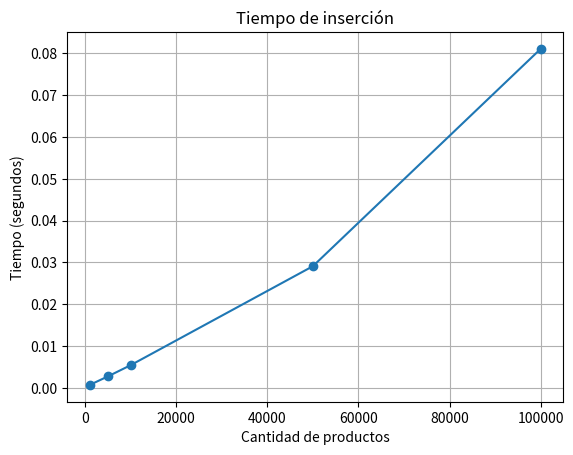
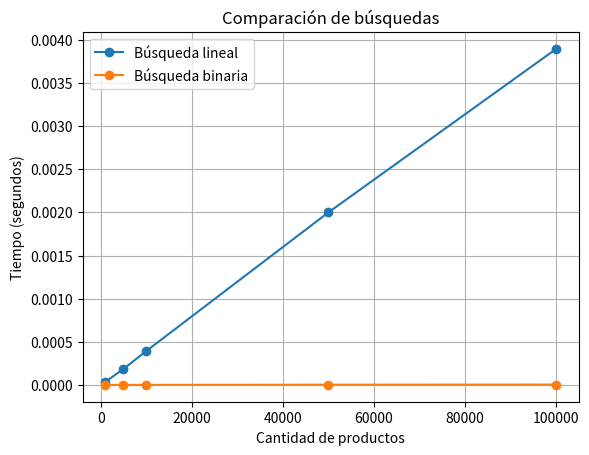
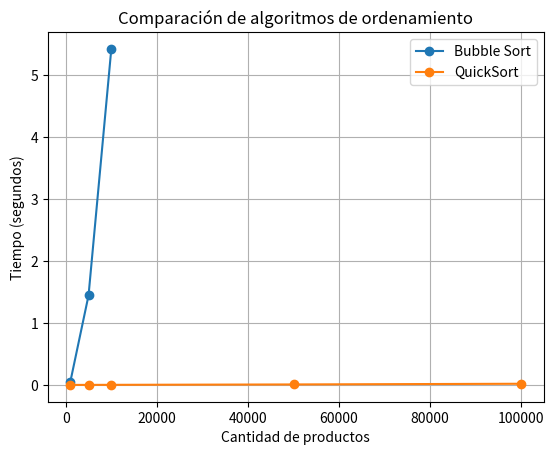
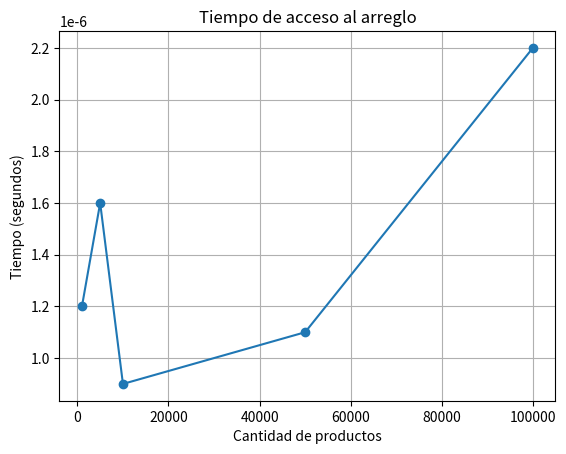

The script that saved these images, in order:
import matplotlib.pyplot as plt

cantidades = [1000, 5000, 10000, 50000, 100000]

insercion = [0.000681, 0.002720, 0.005408, 0.029080, 0.081061]

acceso = [0.000001200, 0.000001600, 0.000000900, 0.000001100, 0.000002200]

lineal = [0.000038, 0.000188, 0.000395, 0.002000, 0.003892]

binaria = [0.000003600, 0.000004100, 0.000004200, 0.000006100, 0.000007800]

quick_sort = [0.000164, 0.000799, 0.001657, 0.007957, 0.018977]

bubble_sort = [0.050138, 1.446117, 5.426820, None, None]


# -----------------------------
# Inserción
# -----------------------------

plt.figure()
plt.plot(cantidades, insercion, marker="o")
plt.xlabel("Cantidad de productos")
plt.ylabel("Tiempo (segundos)")
plt.title("Tiempo de inserción")
plt.grid(True)
plt.savefig("grafica_insercion.png")
plt.show()


# -----------------------------
# Búsquedas
# -----------------------------

plt.figure()
plt.plot(cantidades, lineal, marker="o", label="Búsqueda lineal")
plt.plot(cantidades, binaria, marker="o", label="Búsqueda binaria")
plt.xlabel("Cantidad de productos")
plt.ylabel("Tiempo (segundos)")
plt.title("Comparación de búsquedas")
plt.legend()
plt.grid(True)
plt.savefig("grafica_busquedas.png")
plt.show()


# -----------------------------
# Ordenamientos
# -----------------------------

plt.figure()

bubble_x = cantidades[:3]
bubble_y = bubble_sort[:3]

plt.plot(bubble_x, bubble_y, marker="o", label="Bubble Sort")
plt.plot(cantidades, quick_sort, marker="o", label="QuickSort")

plt.xlabel("Cantidad de productos")
plt.ylabel("Tiempo (segundos)")
plt.title("Comparación de algoritmos de ordenamiento")
plt.legend()
plt.grid(True)
plt.savefig("grafica_ordenamientos.png")
plt.show()


# -----------------------------
# Acceso
# -----------------------------

plt.figure()
plt.plot(cantidades, acceso, marker="o")
plt.xlabel("Cantidad de productos")
plt.ylabel("Tiempo (segundos)")
plt.title("Tiempo de acceso al arreglo")
plt.grid(True)
plt.savefig("grafica_acceso.png")
plt.show()
